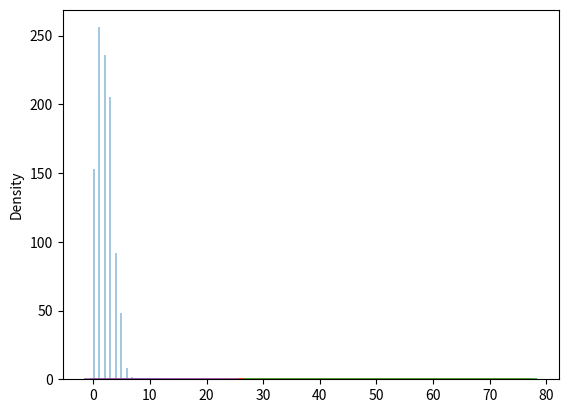

This chart was generated by the following Python code:
# example 1
from numpy import random
import matplotlib.pyplot as plt
import seaborn as sns

sns.distplot(random.poisson(lam=2, size=1000), kde=False)

plt.show()

# example 2
from numpy import random
import matplotlib.pyplot as plt
import seaborn as sns

sns.distplot(random.normal(loc=50, scale=7, size=1000), hist=False, label='normal')
sns.distplot(random.poisson(lam=50, size=1000), hist=False, label='poisson')

plt.show()

# example 3
from numpy import random
import matplotlib.pyplot as plt
import seaborn as sns

sns.distplot(random.binomial(n=1000, p=0.01, size=1000), hist=False, label='binomial')
sns.distplot(random.poisson(lam=10, size=1000), hist=False, label='poisson')

plt.show()